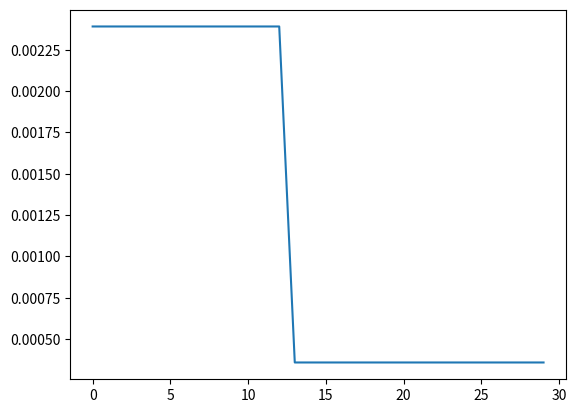

Reproduce this figure in Python.
import matplotlib.pyplot as plt
import numpy
import random


# 循环次数
tryTimes = 30
# 基因个数（个体个数）
geneNum = 1000
# 基因长度（1000位）
geneLength = 200
# 变异的基因个数
changeTime = 10
# 比率 精英与平民的个体
rate = [0.2, 0.8]
# 比率 精英与平民与失败者的个体
rate2 = [0.2, 0.6, 0.2]
# 函数一的x的范围
range1 = [-5.12, 5.12]
# 函数二的x的范围
range2 = [-2.048, 2.048]

#
# function y = dejong1(x1, x2)
#     y = x1.^2 + x2.^2;
# end
#
# % -5.12<= x <= 5.12
def dejong1(x1,x2):
    return x1**2 + x2 ** 2
#
# function y = dejong2(x1, x2)
#     y = 100*(x1.^2 - x2).^2 + (1-x1).^2;
# end
#
# % -2.048<= x <= 2.048

def dejong2(x1,x2):
    return 100*(x1**2 - x2)**2 + (1-x1)**2

def getrand():
    list = []
    for i in range(0, geneLength):
        list.append(random.randint(0, 1))
    return list

def decode(list, beginNum, endNum):
        sum = 0
        rate = 1
        for i in range(0, geneLength):
            sum += list[i]* rate
            rate *= 2
        # print(rate)
        ans = (sum / rate) * (endNum- beginNum) + beginNum
        return ans
def crossover(list1, list2):
    crossoverlist = []
    for i in range(0, geneLength):
        if list1[i] == list2[i]:
            crossoverlist.append(list1[i])
        else:
            crossoverlist.append(random.randint(0,1))
    return crossoverlist

def crossover2(list1, list2):
    crossoverlist2 = []
    spot = random.randint(0,len((list1))-1)
    head = random.randint(0,1)
    for i in range(0, spot):
        if(head == 0):
            crossoverlist2.append(list1[i])
        else:
            crossoverlist2.append(list2[i])
    for i in range(spot, len(list1)):
        if(head == 0):
            crossoverlist2.append(list2[i])
        else:
            crossoverlist2.append(list1[i])
    return crossoverlist2

def crossover3(list1, list2):
    crossoverlist2 = []
    spot = (int)(len(list1)/2)
    head = random.randint(0,1)
    for i in range(0, spot):
        if(head == 0):
            crossoverlist2.append(list1[i])
        else:
            crossoverlist2.append(list2[i])
    for i in range(spot, len(list1)):
        if(head == 0):
            crossoverlist2.append(list2[i])
        else:
            crossoverlist2.append(list1[i])
    return crossoverlist2

def change(list):
    changedlist = list
    for i in range(0,changeTime):
        changePos = random.randint(0, geneLength-1)
        changedlist[changePos] = 1-changedlist[changePos]
    return changedlist


def getRandNum(list, begin):
    numList = []
    sum = 0.0
    for i in range(begin, len(list)):
        sum += list[i][3]
    # print(sum)
    i = begin
    while (i < len(list)):
        # 精英-平民-失败者模型
        tt = (int)(0.0005/(1.0*list[i][3]/sum))
        # 精英-平民模型
        # tt = (int)(0.0001 / (1.0 * list[i][3] / sum))
        for j in range(0,tt):
            numList.append(i)
        i+=1

    # print(numList)
    n = len(numList)-1
    return numList[random.randint(0,n)]

if __name__ == '__main__':
    listbest = []
    list1 = []
    list2 = []
    for i in range(0, geneNum):
        listTmp1 = getrand()
        list1.append(listTmp1)
        listTmp2 = getrand()
        list2.append(listTmp2)
    # print(list1)
    # print(list2)
    for i in range(0,tryTimes):
        listBestN = []
        listtmp = []
        for i in range(0, geneNum):

            # dejong1
            # x1 = decode(list1[i], range1[0], range1[1])
            # x2 = decode(list2[i], range1[0], range1[1])
            # y = dejong1(x1, x2)

            # dejong2
            x1 = decode(list1[i], range2[0], range2[1])
            x2 = decode(list2[i], range2[0], range2[1])
            y = dejong2(x1, x2)
            listtmp = (i,x1,x2,y)
            listBestN.append(listtmp)
        # print(listBestN)
        rankListBestN = sorted(listBestN, key=lambda x:x[3], reverse=False)
        # print(rankListBestN)
        print("best:   " + (str)(rankListBestN[0][3]))
        listbest.append(rankListBestN[0][3])


        # # 精英-平民模型
        # bestNum = (int)(geneNum*(rate[0])/(rate[0]+rate[1]))
        # restNum = geneNum - bestNum
        #
        #
        # nextGenList1 = []
        # nextGenList2 = []
        # for i in range(0, bestNum):
        #     nextGenList1.append(list1[rankListBestN[i][0]])
        #     nextGenList2.append(list2[rankListBestN[i][0]])
        # for i in range(0, restNum):
        #     # 随机
        #     # list11 = list1[rankListBestN[random.randint(bestNum,geneNum-1)][0]]
        #     # list12 = list1[rankListBestN[random.randint(bestNum,geneNum-1)][0]]
        #
        #     # # 轮盘赌
        #     num1 = getRandNum(rankListBestN,bestNum)
        #     num2 = getRandNum(rankListBestN,bestNum)
        #     list11 = list1[num1]
        #     list12 = list1[num2]
        #
        #
        #
        #
        #     # 相同情况下出同，相异则随机法3
        #     nextGenList1.append(change(crossover(list11 , list12)))
        #     # 中间截断分为前后法2
        #     # nextGenList1.append(change(crossover2(list11, list12)))
        #     # 中间截断分为前后法1
        #     # nextGenList1.append(change(crossover3(list11, list12)))
        #
        #
        #     # 随机
        #     # list21 = list2[rankListBestN[random.randint(bestNum, geneNum - 1)][0]]
        #     # list22 = list2[rankListBestN[random.randint(bestNum, geneNum - 1)][0]]
        #     #
        #     list21 = list2[num1]
        #     list22 = list2[num2]
        #     # 相同情况下出同，相异则随机法3
        #     nextGenList2.append(change(crossover(list21, list22)))
        #     # 中间截断分为前后法2
        #     # nextGenList2.append(change(crossover2(list21, list22)))
        #     # 中间截断分为前后法1
        #     # nextGenList2.append(change(crossover3(list21, list22)))
        # # print(nextGenList1)
        # # print(nextGenList2)
        #


        # 精英-平民-失败者模型
        bestNum = (int)(geneNum * (rate2[0]) / (rate2[0] + rate2[1] + rate2[2]))
        restNum = (int)(geneNum * (rate2[1]) / (rate2[0] + rate2[1] + rate2[2]))
        lostNum = geneNum - bestNum -restNum
        nextGenList1 = []
        nextGenList2 = []
        rankListBestNtmp = rankListBestN[:-lostNum]
        for i in range(0, bestNum):
            nextGenList1.append(list1[rankListBestN[i][0]])
            nextGenList2.append(list2[rankListBestN[i][0]])
        for i in range(0, restNum+lostNum):
            # 随机
            # list11 = list1[rankListBestNtmp[random.randint(bestNum,geneNum-1-lostNum)][0]]
            # list12 = list1[rankListBestNtmp[random.randint(bestNum,geneNum-1-lostNum)][0]]

            # 轮盘赌
            num1 = getRandNum(rankListBestNtmp, bestNum)
            num2 = getRandNum(rankListBestNtmp, bestNum)
            list11 = list1[num1]
            list12 = list1[num2]

            # 相同情况下出同，相异则随机法3
            nextGenList1.append(change(crossover(list11, list12)))
            # 中间截断分为前后法2
            # nextGenList1.append(change(crossover2(list11, list12)))
            # 中间截断分为前后法1
            # nextGenList1.append(change(crossover3(list11, list12)))

            # 随机
            # list21 = list2[rankListBestNtmp[random.randint(bestNum, geneNum - 1-lostNum)][0]]
            # list22 = list2[rankListBestNtmp[random.randint(bestNum, geneNum - 1-lostNum)][0]]

            list21 = list2[num1]
            list22 = list2[num2]
            # 相同情况下出同，相异则随机法3
            nextGenList2.append(change(crossover(list21, list22)))
            # 中间截断分为前后法2
            # nextGenList2.append(change(crossover2(list21, list22)))
            # 中间截断分为前后法1
            # nextGenList2.append(change(crossover3(list21, list22)))

        # print(nextGenList1)
        # print(nextGenList2)




        list1 = nextGenList1
        list2 = nextGenList2
plt.plot(listbest)
plt.show()